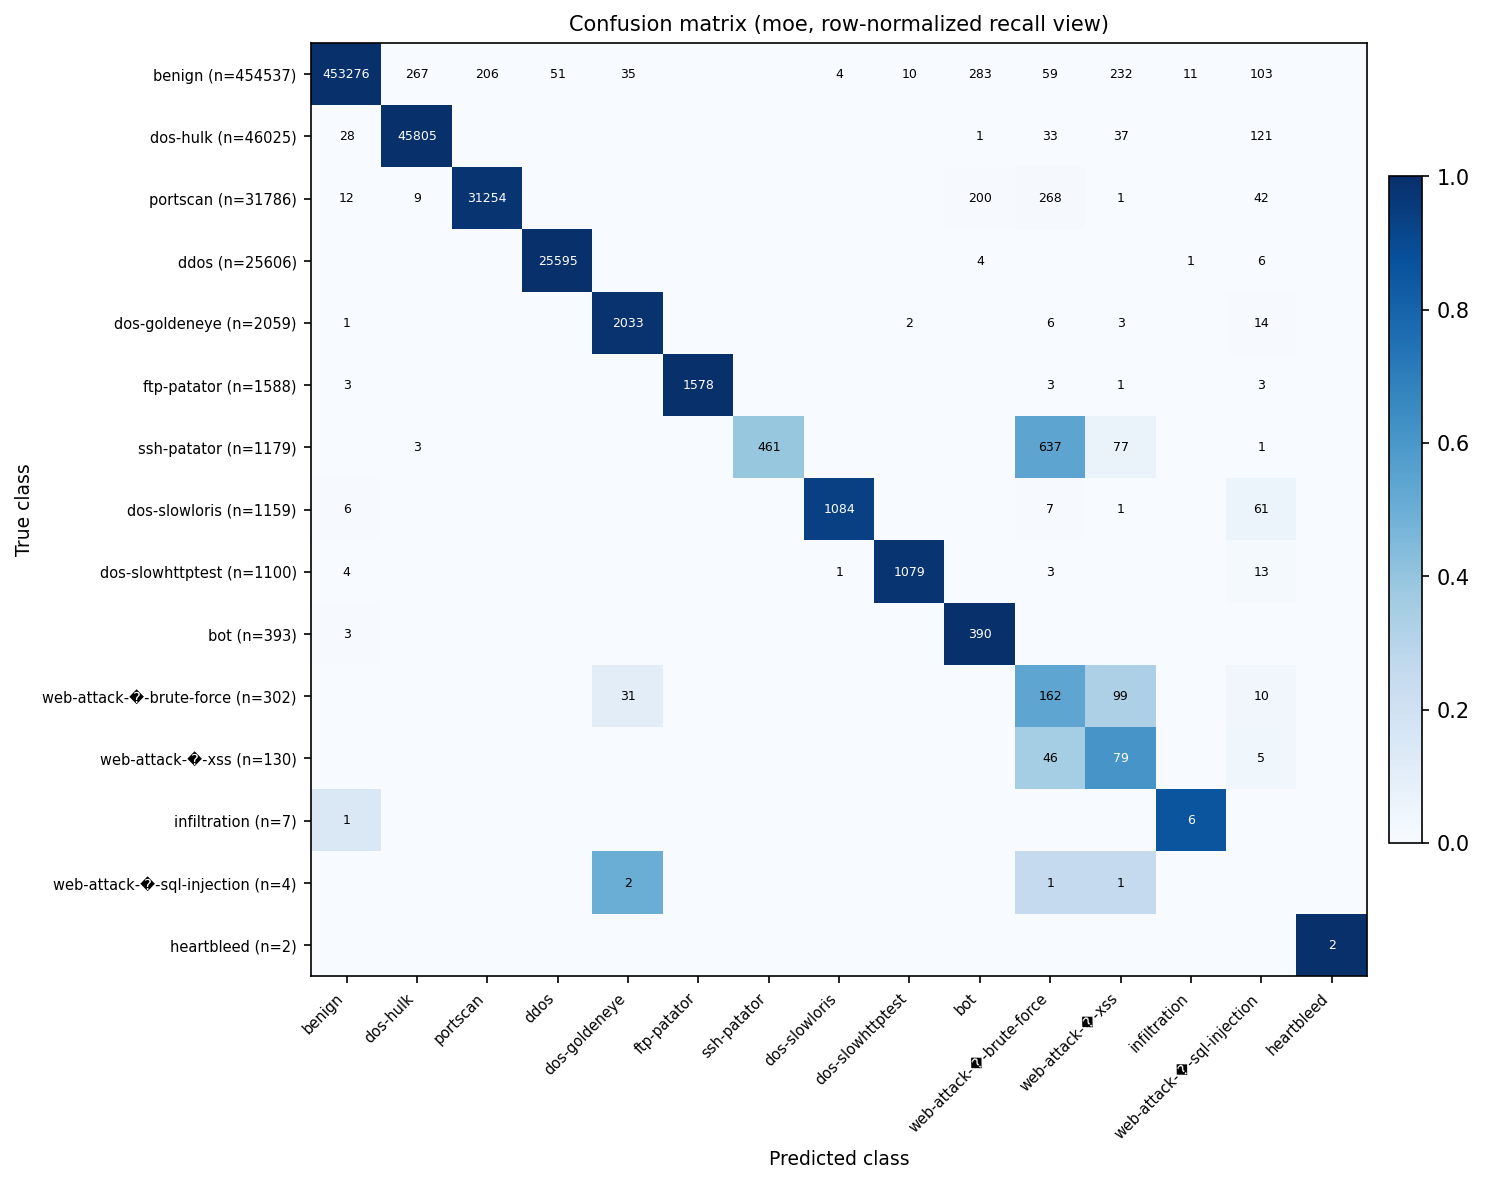

The table this chart was drawn from, first rows:
true_class, benign, dos-hulk, portscan, ddos, dos-goldeneye, ftp-patator, ssh-patator, dos-slowloris, dos-slowhttptest, bot, web-attack-�-brute-force, web-attack-�-xss, infiltration, web-attack-�-sql-injection, heartbleed
benign, 453276, 267, 206, 51, 35, 0, 0, 4, 10, 283, 59, 232, 11, 103, 0
dos-hulk, 28, 45805, 0, 0, 0, 0, 0, 0, 0, 1, 33, 37, 0, 121, 0
portscan, 12, 9, 31254, 0, 0, 0, 0, 0, 0, 200, 268, 1, 0, 42, 0
ddos, 0, 0, 0, 25595, 0, 0, 0, 0, 0, 4, 0, 0, 1, 6, 0
dos-goldeneye, 1, 0, 0, 0, 2033, 0, 0, 0, 2, 0, 6, 3, 0, 14, 0
ftp-patator, 3, 0, 0, 0, 0, 1578, 0, 0, 0, 0, 3, 1, 0, 3, 0
ssh-patator, 0, 3, 0, 0, 0, 0, 461, 0, 0, 0, 637, 77, 0, 1, 0
dos-slowloris, 6, 0, 0, 0, 0, 0, 0, 1084, 0, 0, 7, 1, 0, 61, 0
dos-slowhttptest, 4, 0, 0, 0, 0, 0, 0, 1, 1079, 0, 3, 0, 0, 13, 0
bot, 3, 0, 0, 0, 0, 0, 0, 0, 0, 390, 0, 0, 0, 0, 0
web-attack-�-brute-force, 0, 0, 0, 0, 31, 0, 0, 0, 0, 0, 162, 99, 0, 10, 0
web-attack-�-xss, 0, 0, 0, 0, 0, 0, 0, 0, 0, 0, 46, 79, 0, 5, 0
infiltration, 1, 0, 0, 0, 0, 0, 0, 0, 0, 0, 0, 0, 6, 0, 0
web-attack-�-sql-injection, 0, 0, 0, 0, 2, 0, 0, 0, 0, 0, 1, 1, 0, 0, 0
heartbleed, 0, 0, 0, 0, 0, 0, 0, 0, 0, 0, 0, 0, 0, 0, 2
